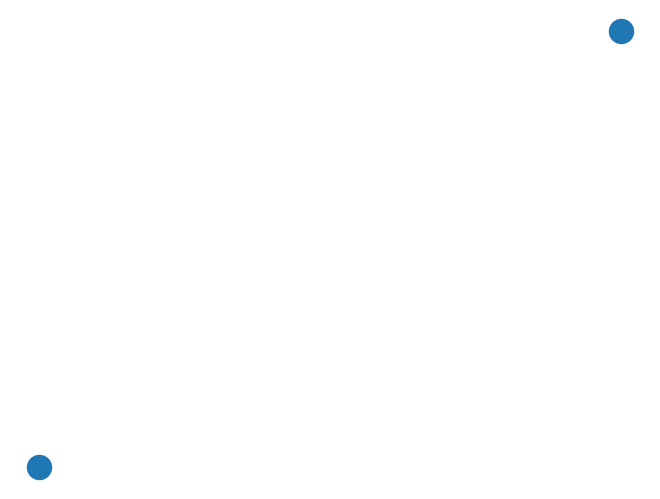

The script that saved this image:
import matplotlib.pyplot as plt
import networkx as nx

G = nx.Graph()
G.add_node("a", pos=(1, 1), imie="anna", naz="ibisz", email="jebacdisa@wp.pl")
G.add_node("b", pos=(10, 2))

pos = nx.get_node_attributes(G, "pos")
imiona = nx.get_node_attributes(G, "imie")

print(G.nodes.data())
nx.draw(G, pos)
# save as png
plt.show()  # display
